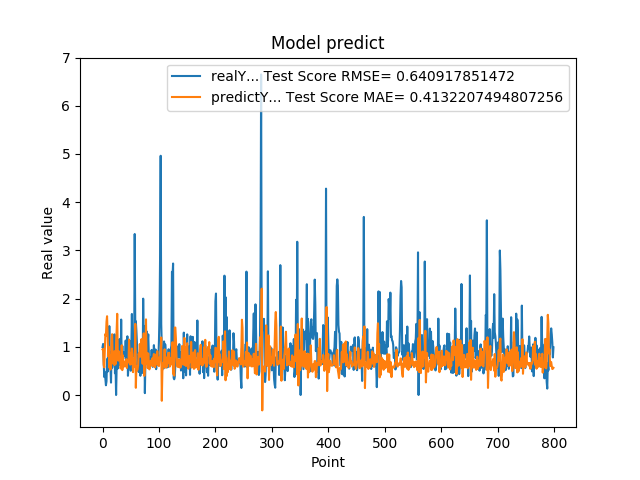

Source data for this figure (header and first rows):
9.919999999999999929e-01, 9.437143908277232374e-01
1.059000000000000163e+00, 9.556106070775413075e-01
7.249999999999999778e-01, 6.258736691086717041e-01
3.729999999999999982e-01, 5.734183079415252626e-01
4.760000000000000342e-01, 9.276381567478464429e-01
3.420000000000000262e-01, 1.265454087243247150e+00
2.019999999999999851e-01, 1.232192547954151784e+00
2.839999999999999747e-01, 1.517420465631716509e+00
7.440000000000001057e-01, 1.634269265719120012e+00
4.850000000000000422e-01, 1.256788312507589600e+00
1.064000000000000057e+00, 8.028038496251350686e-01
8.299999999999999600e-01, 1.002174867961201032e+00
1.429000000000000048e+00, 5.666497116885125251e-01
6.959999999999999520e-01, 8.289469206038133642e-01
5.949999999999999734e-01, 5.270210568426371145e-01
2.570000000000000062e-01, 7.437344579686320234e-01
8.960000000000000187e-01, 1.165548277254937481e+00
5.660000000000000586e-01, 1.261385741564541974e+00
6.400000000000000133e-01, 6.544458311951790730e-01
8.569999999999999840e-01, 8.979153858667491273e-01
6.390000000000000124e-01, 7.927469688173770512e-01
1.258000000000000007e+00, 6.198140397980638205e-01
4.509999999999999565e-01, 9.102826811414254093e-01
6.320000000000000062e-01, 6.393353751624306636e-01
0.000000000000000000e+00, 1.066382756224529160e+00
5.889999999999999680e-01, 1.344540432126342111e+00
7.800000000000000266e-01, 1.684643919996266170e+00
5.500000000000000444e-01, 8.408532947660164458e-01
6.790000000000000480e-01, 7.124989218828561288e-01
7.809999999999999165e-01, 9.067365067617072505e-01
1.159000000000000030e+00, 7.315918355625542491e-01
8.719999999999999973e-01, 7.715243179985775690e-01
6.049999999999999822e-01, 5.494649968078804125e-01
1.564999999999999947e+00, 6.351640466186310174e-01
6.540000000000000258e-01, 1.031863667756155678e+00
1.019000000000000128e+00, 5.161242453658698714e-01
7.359999999999999876e-01, 8.246988502114270814e-01
7.570000000000000062e-01, 5.775254022091695916e-01
8.809999999999998943e-01, 6.675946246083316327e-01
8.850000000000000089e-01, 6.943754148493925804e-01
8.079999999999999405e-01, 6.259804139811189216e-01
1.129999999999999893e+00, 6.066632425151675667e-01
7.399999999999999911e-01, 7.439703749434130042e-01
9.270000000000000462e-01, 5.614104482925120765e-01
1.217999999999999972e+00, 7.228798823075808233e-01
3.989999999999999658e-01, 7.031496923559072965e-01
6.109999999999999876e-01, 6.755314867852142413e-01
7.900000000000000355e-01, 1.149541901410963352e+00
6.400000000000000133e-01, 8.137312342083952155e-01
1.116999999999999993e+00, 6.291248208615720650e-01
5.030000000000000027e-01, 8.665156658349482122e-01
9.549999999999998490e-01, 6.428750367069054894e-01
1.681000000000000050e+00, 9.639486219482720220e-01
7.800000000000000266e-01, 8.375932370396053095e-01
1.058000000000000052e+00, 4.738058128842273509e-01
1.007000000000000117e+00, 7.384396481848842786e-01
8.990000000000000213e-01, 5.899969324562082118e-01
3.339999999999999858e+00, 5.861503621504629002e-01
1.388000000000000123e+00, 1.475766713441917455e+00
1.530000000000000027e+00, 1.492483589380874109e-01
1.328000000000000069e+00, 5.940896494199736644e-01
... 739 more rows
